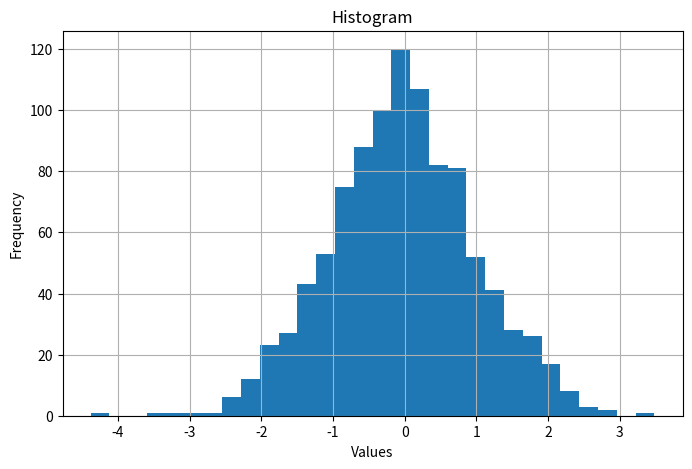
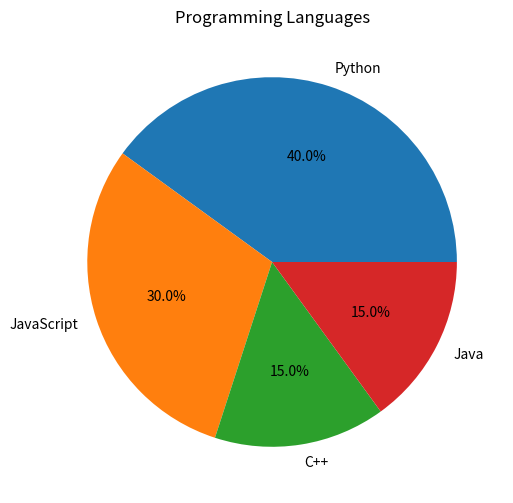

Write the Python code that produced these figures, in order.
import matplotlib.pyplot as plt
import numpy as np

# Histogram
data = np.random.randn(1000)

plt.figure(figsize=(8,5))
plt.hist(data, bins=30)
plt.title("Histogram")
plt.xlabel("Values")
plt.ylabel("Frequency")
plt.grid(True)
plt.savefig("histogram.png")
plt.close()

print("Histogram saved")

# Pie chart
labels = ["Python", "JavaScript", "C++", "Java"]
sizes = [40, 30, 15, 15]

plt.figure(figsize=(6,6))
plt.pie(sizes, labels=labels, autopct='%1.1f%%')
plt.title("Programming Languages")
plt.savefig("pie_chart.png")
plt.close()

print("Pie chart saved")
